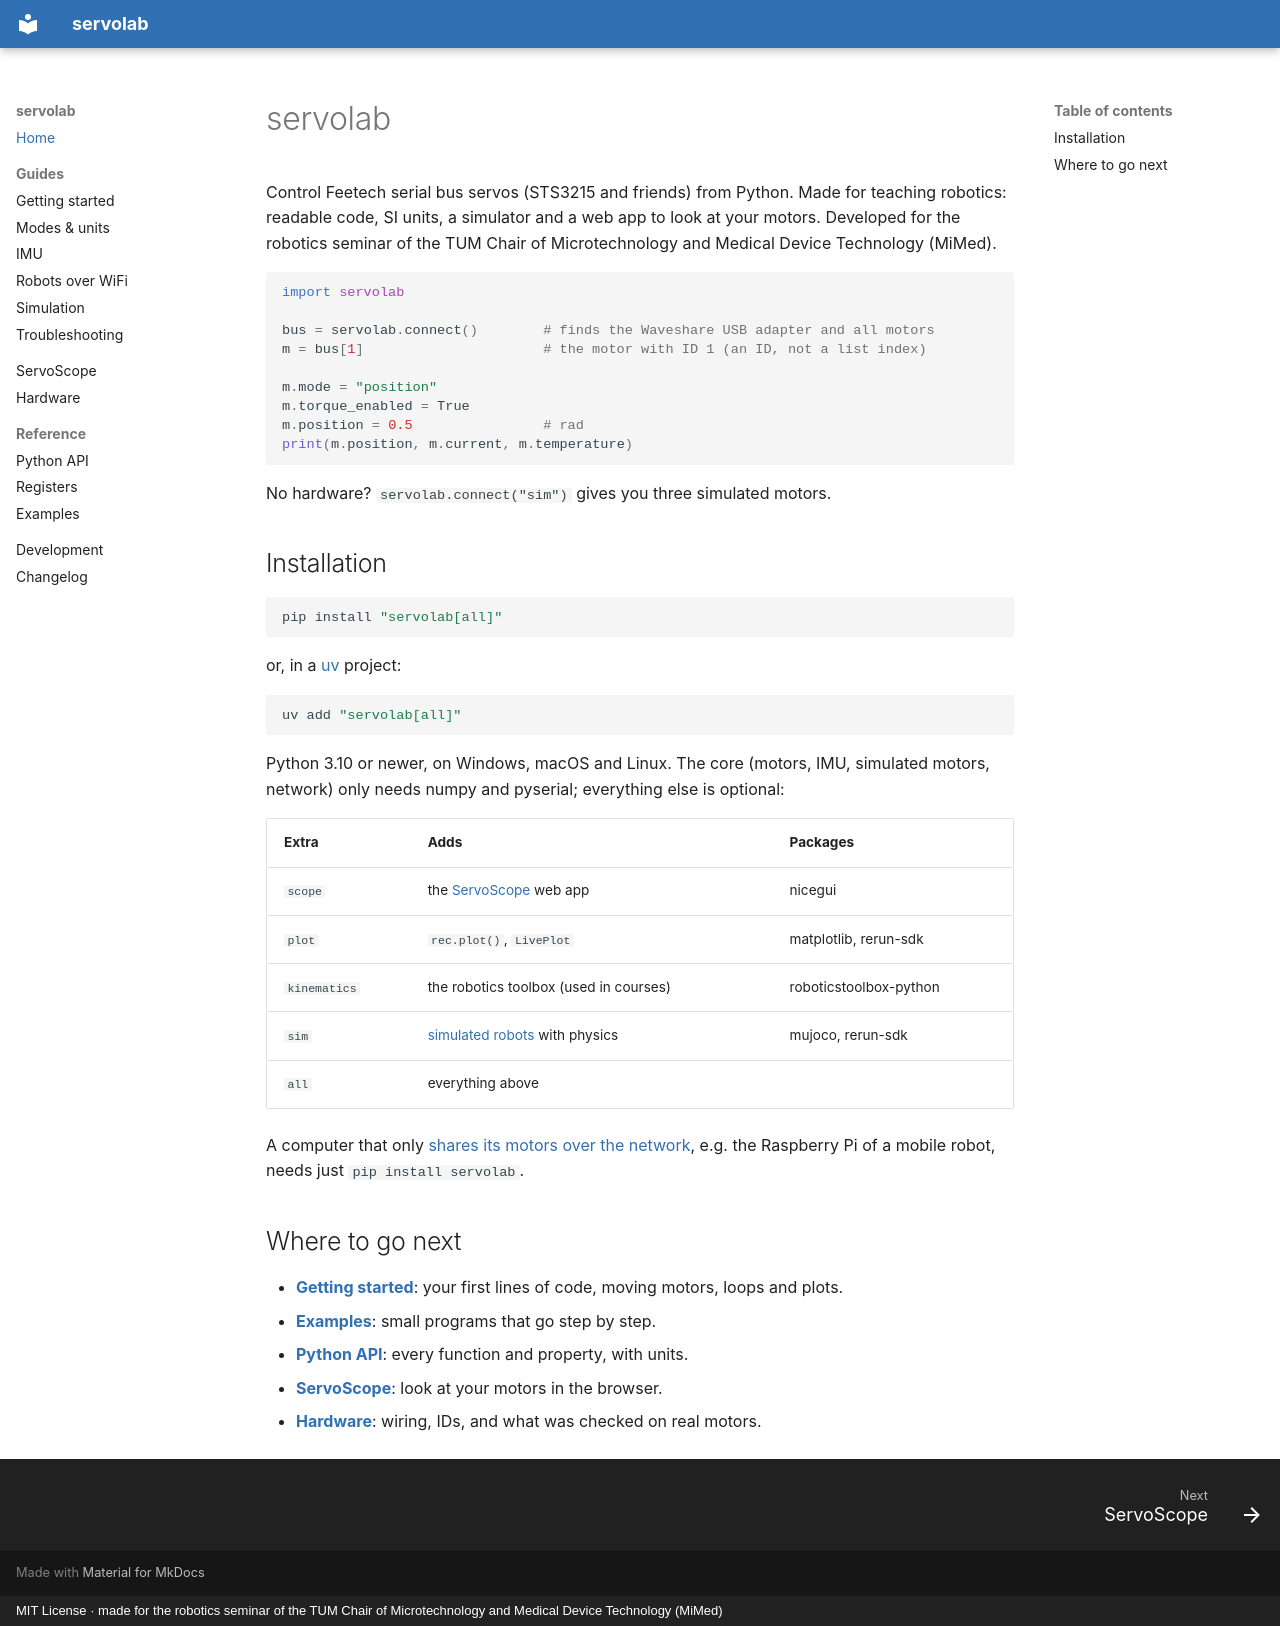

repository: rob089/servolab · page: index.html · generator: mkdocs · copyright: MIT License · made for the robotics seminar of the TUM Chair of Microtechnology and Medical Device Technology (MiMed)

# servolab

Control Feetech serial bus servos (STS3215 and friends) from Python. Made for
teaching robotics: readable code, SI units, a simulator and a web app to look
at your motors. Developed for the robotics seminar of the TUM Chair of
Microtechnology and Medical Device Technology (MiMed).

```python
import servolab

bus = servolab.connect()        # finds the Waveshare USB adapter and all motors
m = bus[1]                      # the motor with ID 1 (an ID, not a list index)

m.mode = "position"
m.torque_enabled = True
m.position = 0.5                # rad
print(m.position, m.current, m.temperature)
```

No hardware? `servolab.connect("sim")` gives you three simulated motors.

## Installation

```bash
pip install "servolab[all]"
```

or, in a [uv](https://docs.astral.sh/uv/) project:

```bash
uv add "servolab[all]"
```

Python 3.10 or newer, on Windows, macOS and Linux. The core (motors, IMU,
simulated motors, network) only needs numpy and pyserial; everything else is
optional:

| Extra        | Adds                                   | Packages                  |
|--------------|----------------------------------------|---------------------------|
| `scope`      | the [ServoScope](servoscope.md) web app | nicegui                  |
| `plot`       | `rec.plot()`, `LivePlot`               | matplotlib, rerun-sdk     |
| `kinematics` | the robotics toolbox (used in courses) | roboticstoolbox-python    |
| `sim`        | [simulated robots](guides/simulation.md) with physics | mujoco, rerun-sdk |
| `all`        | everything above                       |                           |

A computer that only [shares its motors over the network](guides/network.md),
e.g. the Raspberry Pi of a mobile robot, needs just `pip install servolab`.

## Where to go next

- **[Getting started](guides/getting_started.md)**: your first lines of code, moving
  motors, loops and plots.
- **[Examples](examples.md)**: small programs that go step by step.
- **[Python API](api.md)**: every function and property, with units.
- **[ServoScope](servoscope.md)**: look at your motors in the browser.
- **[Hardware](hardware.md)**: wiring, IDs, and what was checked on real motors.
